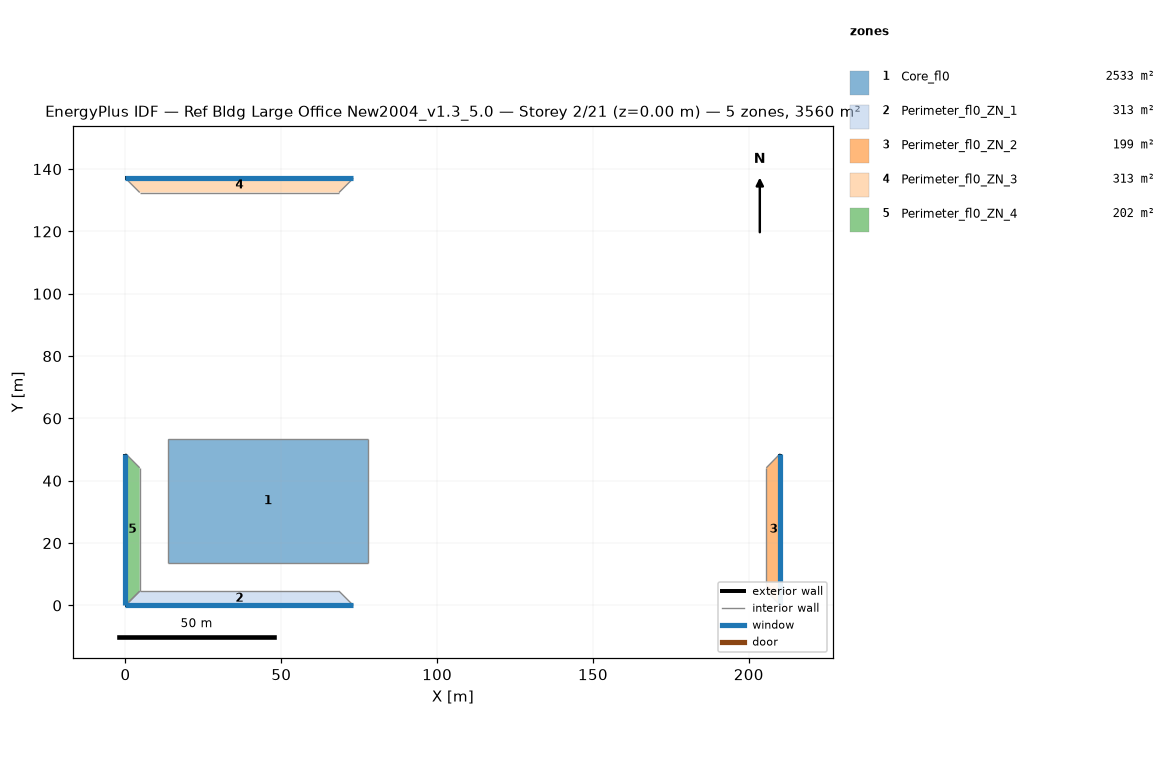
=== STOREY PLAN SPEC (per zone: floor XY polygon, exterior-wall plan segments, windows/doors) ===
zone 1: Core_fl0  (2532.6 m²)
  floor: (77.68, 53.31) (77.68, 13.72) (13.72, 13.72) (13.72, 53.31)
  interior walls: 4
zone 2: Perimeter_fl0_ZN_1  (313.4 m²)
  floor: (68.53, 4.57) (73.11, 0.00) (0.00, 0.00) (4.57, 4.57)
  exterior wall: (0.00, 0.00) – (73.11, 0.00)  [73.1 m]
    window: (0.00, 0.00) – (73.11, 0.00)  [133.7 m²]
  interior walls: 3
zone 3: Perimeter_fl0_ZN_2  (198.7 m²)
  floor: (205.63, 44.16) (210.13, 48.74) (210.13, 0.00) (205.63, 4.57)
  exterior wall: (210.13, 0.00) – (210.13, 48.74)  [48.7 m]
    window: (210.13, 0.00) – (210.13, 48.74)  [89.2 m²]
  interior walls: 3
zone 4: Perimeter_fl0_ZN_3  (313.2 m²)
  floor: (4.57, 132.49) (0.00, 137.06) (73.11, 137.06) (68.53, 132.49)
  exterior wall: (73.11, 137.06) – (0.00, 137.06)  [73.1 m]
    window: (73.11, 137.06) – (0.00, 137.06)  [133.7 m²]
  interior walls: 3
zone 5: Perimeter_fl0_ZN_4  (202.0 m²)
  floor: (4.57, 4.57) (0.00, 0.00) (0.00, 48.74) (4.57, 44.16)
  exterior wall: (0.00, 48.74) – (0.00, 0.00)  [48.7 m]
    window: (0.00, 48.74) – (0.00, 0.00)  [89.2 m²]
  interior walls: 3

=== DERIVED (storey summary) ===
Building: Ref Bldg Large Office New2004_v1.3_5.0
Storey: 2 of 21  (floor level z = 0.00 m)
Storey gross floor area: 3559.9 m²
Zones on this storey: 5
  - Core_fl0: floor 2532.6 m²
  - Perimeter_fl0_ZN_1: floor 313.4 m²; exterior wall 73.1 m (200.6 m²); 1 window(s) 133.7 m²; WWR 66.7%
  - Perimeter_fl0_ZN_2: floor 198.7 m²; exterior wall 48.7 m (133.7 m²); 1 window(s) 89.2 m²; WWR 66.7%
  - Perimeter_fl0_ZN_3: floor 313.2 m²; exterior wall 73.1 m (200.6 m²); 1 window(s) 133.7 m²; WWR 66.7%
  - Perimeter_fl0_ZN_4: floor 202.0 m²; exterior wall 48.7 m (133.7 m²); 1 window(s) 89.2 m²; WWR 66.7%
Zone adjacency (shared interzone walls):
  - Core_fl0 ↔ Perimeter_fl0_ZN_1
  - Core_fl0 ↔ Perimeter_fl0_ZN_2
  - Core_fl0 ↔ Perimeter_fl0_ZN_3
  - Core_fl0 ↔ Perimeter_fl0_ZN_4
  - Perimeter_fl0_ZN_1 ↔ Perimeter_fl0_ZN_2
  - Perimeter_fl0_ZN_1 ↔ Perimeter_fl0_ZN_4
  - Perimeter_fl0_ZN_2 ↔ Perimeter_fl0_ZN_3
  - Perimeter_fl0_ZN_3 ↔ Perimeter_fl0_ZN_4